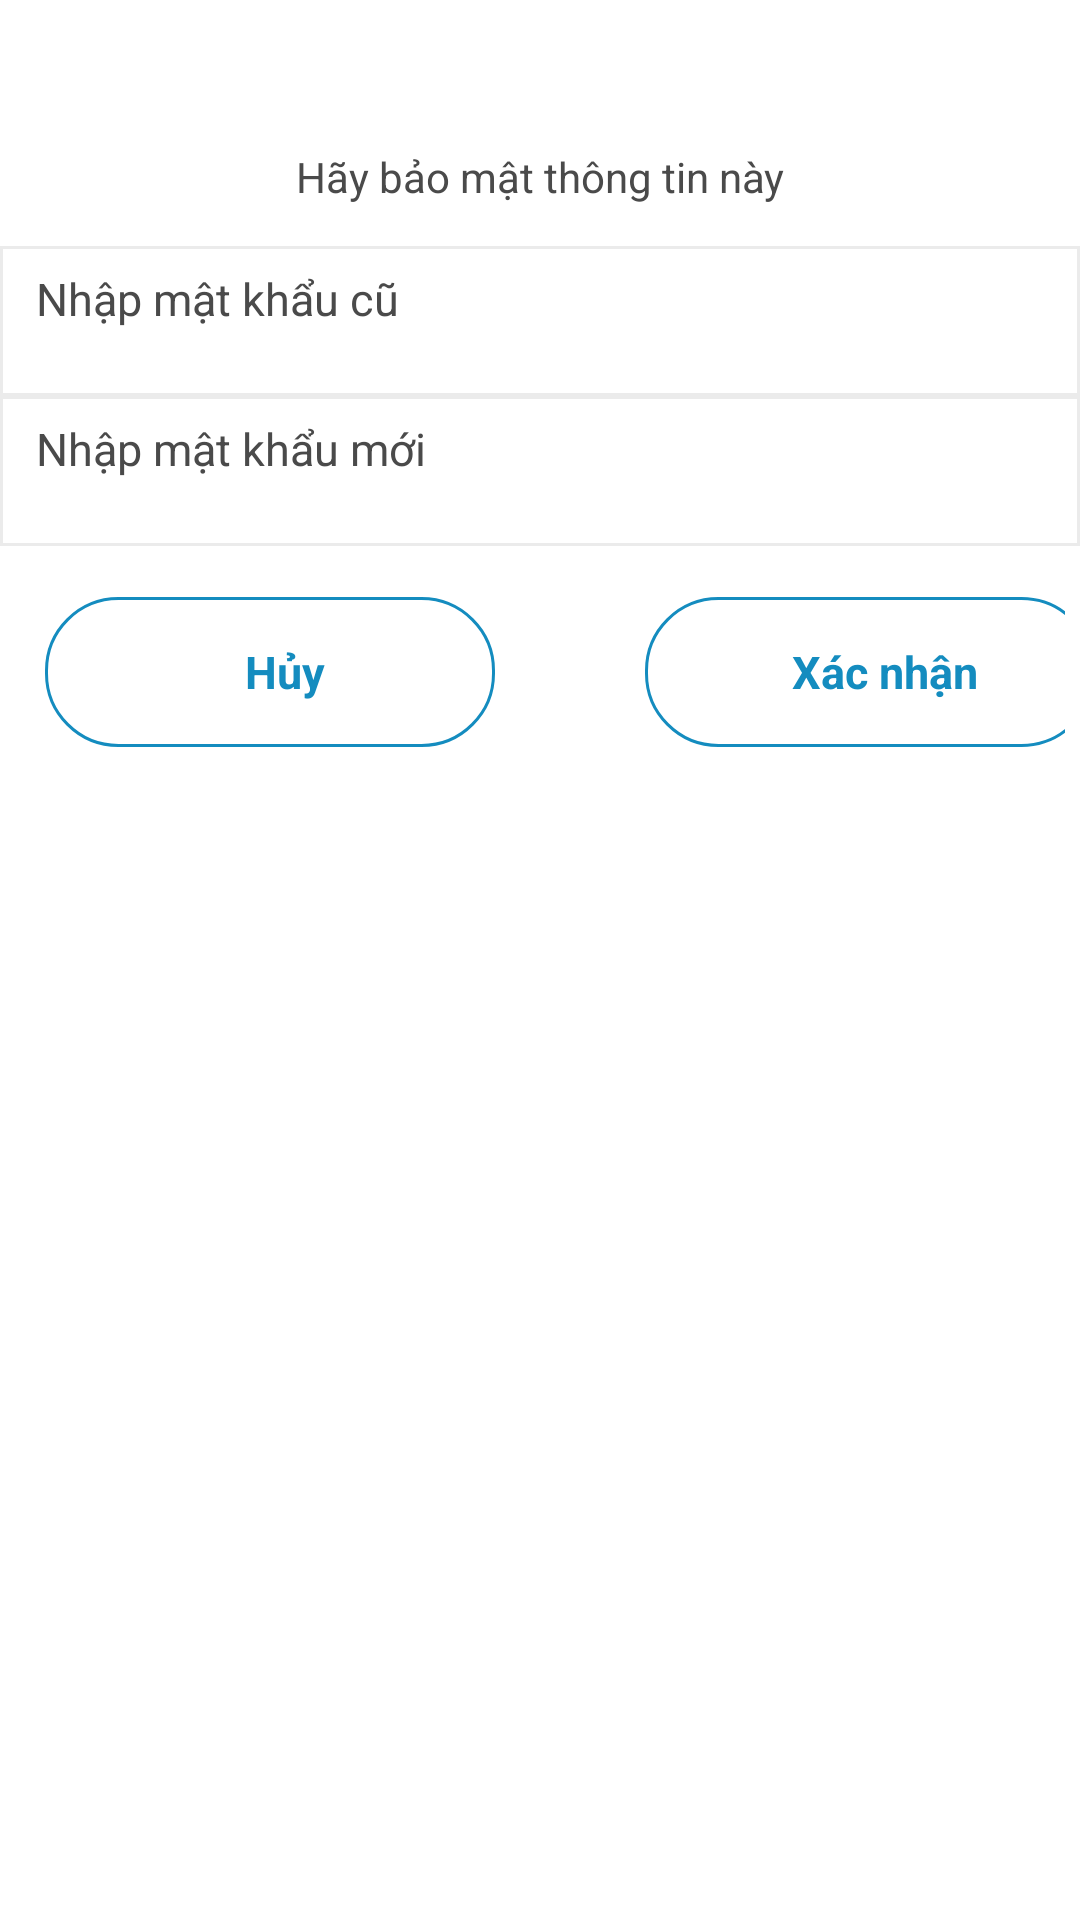

Layout XML and referenced resources for this Android screen:
<!-- AndroidManifest.xml: application theme Theme.Ecommerceapp -->
<!-- res/layout/dialog_change_password.xml -->
<?xml version="1.0" encoding="utf-8"?>
<LinearLayout xmlns:android="http://schemas.android.com/apk/res/android"
    xmlns:app="http://schemas.android.com/apk/res-auto"
    android:orientation="vertical"
    android:layout_margin="12dp"
    android:layout_width="match_parent"
    android:layout_height="wrap_content"
    android:background="@drawable/bg_dialog_change_password_1"
    >

    <TextView
        android:background="@drawable/bg_dialog_change_passoword"
        android:text="Thay đổi mật khẩu"
        android:textSize="18sp"
        android:gravity="center"
        android:textColor="@color/white"
        android:layout_width="match_parent"
        android:layout_height="36dp"/>

    <LinearLayout
        android:orientation="vertical"
        android:layout_width="match_parent"
        android:layout_height="wrap_content"
        android:background="@drawable/bg_dialog_change_password_1">
        <TextView
            android:text="Hãy bảo mật thông tin này"
            android:textSize="14sp"
            android:gravity="center"
            android:textColor="@color/light_black"
            android:layout_width="match_parent"
            android:layout_height="46dp"/>

            <EditText
                android:id="@+id/currentPassword"
                android:layout_width="match_parent"
                android:layout_height="50dp"
                android:background="@drawable/edittext_border"
                android:hint="Nhập mật khẩu cũ"
                android:textSize="15sp"
                android:inputType="textPassword"
                android:paddingLeft="12dp"
                android:paddingBottom="15dp"
                android:singleLine="true"
                android:textColorHint="@color/light_black" />

            <EditText
                android:background="@drawable/edittext_border"
                android:id="@+id/newPassword"
                android:layout_width="match_parent"
                android:layout_height="50dp"
                android:textSize="15sp"
                android:hint="Nhập mật khẩu mới"
                android:imeOptions="actionNext"
                android:inputType="textPassword"
                android:paddingBottom="15dp"
                android:paddingLeft="12dp"
                android:singleLine="true"
                android:textColorHint="@color/light_black" />
    </LinearLayout>

    <LinearLayout
        android:layout_marginTop="12dp"
        android:padding="5dp"
        android:gravity="center_vertical"
        android:orientation="horizontal"
        android:layout_width="match_parent"
        android:layout_height="wrap_content">

        <TextView
            android:layout_marginLeft="10dp"
            android:id="@+id/btnCancle"
            android:background="@drawable/bg_button"
            android:text="Hủy"
            android:gravity="center"
            android:layout_width="150dp"
            android:textSize="15dp"
            android:textStyle="bold"
            android:textColor="@color/colorPrimary"
            android:layout_height="50dp"
            android:paddingLeft="10dp" />

        <TextView
            android:layout_marginLeft="50dp"
            android:id="@+id/btnUpdatePassword"
            android:background="@drawable/bg_button"
            android:text="Xác nhận"
            android:gravity="center"
            android:layout_width="150dp"
            android:textSize="15dp"
            android:textStyle="bold"
            android:textColor="@color/colorPrimary"
            android:layout_height="50dp"
            android:paddingLeft="10dp"
            />

    </LinearLayout>

</LinearLayout>
<!-- resources referenced by this layout -->
<resources>
  <color name="colorPrimary">#148cbf</color>
  <color name="light_black">#4a4a4a</color>
  <color name="white">#FFFFFFFF</color>
  <!-- drawable bg_button (drawable) -->
  <?xml version="1.0" encoding="utf-8"?>
  <shape xmlns:android="http://schemas.android.com/apk/res/android"
      android:shape="rectangle">
      <corners android:radius="24dp"/>
      <stroke android:width="1dp"
          android:color="@color/colorPrimary"/>
  </shape>
  <!-- drawable edittext_border (drawable) -->
  <?xml version="1.0" encoding="utf-8"?>
  <shape xmlns:android="http://schemas.android.com/apk/res/android"
      android:shape="rectangle">
      <solid android:color="@color/white"/>
      <stroke android:color="@color/gray"
          android:width="1dp"/>
  </shape>
  <style name="Theme.Ecommerceapp" parent="Theme.MaterialComponents.DayNight.NoActionBar">
          
          <item name="colorPrimary">@color/purple_500</item>
          <item name="colorPrimaryVariant">@color/purple_700</item>
          <item name="colorOnPrimary">@color/white</item>
          
          <item name="colorSecondary">@color/teal_200</item>
          <item name="colorSecondaryVariant">@color/teal_700</item>
          <item name="colorOnSecondary">@color/black</item>
          
          <item name="android:statusBarColor">?attr/colorPrimaryVariant</item>
          
      </style>
  <color name="gray">#EBEBEB</color>
  <color name="purple_500">#FF6200EE</color>
  <color name="purple_700">#FF3700B3</color>
  <color name="teal_200">#FF03DAC5</color>
  <color name="teal_700">#FF018786</color>
  <color name="black">#FF000000</color>
</resources>
